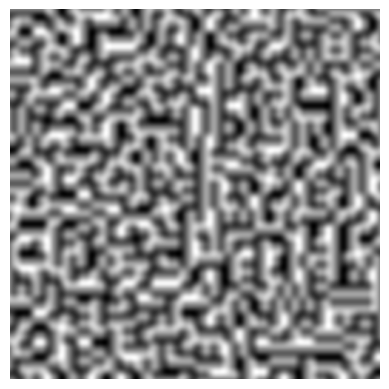

The matplotlib source for this figure: (Note: this script raises an exception after producing the figure.)
import numpy as np
import matplotlib.pyplot as plt


# -------------------------------
# INITIALIZING CANVAS
# -------------------------------

canvas_height = 500
canvas_width = 500
canvas = np.zeros((canvas_height, canvas_width))


# -------------------------------
# DEFINING FUNCTIONS
# -------------------------------

def fade(t):  # fade function smooths the interpolation
    return 6*t**5 - 15*t**4 + 10*t**3  # without this, the linear interpolation would look jagged and mechanical at grid cell boundaries

def lerp(a, b, t):  # linear interpolation between a and b
    return a + t * (b - a)  # this allows us to calculate the intermediate noise values between the fixed values calculated at the grid corners

def generate_gradients(canvas_height, canvas_width):
    directions = np.array([[0,1], [0,-1], [1,0], [-1,0]])  # possible gradient directions (up, down, left, right)
    index = np.random.randint(0, 4, size=(canvas_height, canvas_width))  # randomly picking one of the 4 directions for each grid point
    gradients = directions[index]  # replacing each random index with its corresponding direction vector
    return gradients


# -------------------------------
# COMPUTING NUMBER OF GRID POINTS
# -------------------------------

scale = 20  # smaller scale = more detailed noise

grid_height = canvas_height // scale + 2  # adding +2 to avoid indexing issues
grid_width = canvas_width // scale + 2


gradients = generate_gradients(grid_height, grid_width)  # creating a grid of random gradient vectors


# -------------------------------
# GENERATING NOISE PATTERN
# -------------------------------

# Loop through each pixel on the canvas // Computing noise for each pixel individually
for i in range(canvas_height):  # vertical position (row)
    for j in range(canvas_width):  # horizontal position (column)

        # Determine which cell each pixel belongs to
        x0 = j // scale  # left grid corner (x index)
        y0 = i // scale  # top grid corner (y index)
        x1 = x0 + 1      # right grid corner
        y1 = y0 + 1      # bottom grid corner

        # Local position inside the cell (0 to 1 range)
        sx = (j % scale) / scale  # how far it is across the cell (x)
        sy = (i % scale) / scale  # how far it is down the cell (y)

        # Apply fade to smooth the interpolation
        u = fade(sx)
        v = fade(sy)

        # Distance vectors from pixel to each corner 
        dx0 = sx       # distance to left corners
        dy0 = sy       # distance to top corners
        dx1 = sx - 1   # distance to right corners
        dy1 = sy - 1   # distance to bottom corners

        # Dot products between distance and gradient vectors
        # the dot product measures how well the pixel aligns with the corner’s gradient direction
        n00 = np.dot(gradients[y0, x0], [dx0, dy0])  # top-left corner
        n10 = np.dot(gradients[y0, x1], [dx1, dy0])  # top-right corner
        n01 = np.dot(gradients[y1, x0], [dx0, dy1])  # bottom-left corner
        n11 = np.dot(gradients[y1, x1], [dx1, dy1])  # bottom-right corner

        # Interpolate along x-axis between corners
        nx0 = lerp(n00, n10, u)  # top edge interpolation
        nx1 = lerp(n01, n11, u)  # bottom edge interpolation

        # Interpolate along y-axis between top and bottom edges
        canvas[i, j] = lerp(nx0, nx1, v)  # this gives the final noise value for each pixel


# -------------------------------
# NORMALIZING VALUES
# -------------------------------

# The noise can have both negative and positive values.
canvas = (canvas - canvas.min()) / (canvas.max() - canvas.min())  # rescaling to 0–1 range


# --- Display and save image (Greyscale) ---

plt.imshow(canvas, cmap="grey")
plt.axis("off")
plt.savefig('images/perlin_grey.png', bbox_inches='tight', pad_inches=0)
plt.show()


# -------------------------------
# COLORIZING GREYSCALE
# -------------------------------

canvas_rgb = np.stack((canvas, canvas, canvas), axis=2) # adds new color channel dimension

canvas_rgb[:, :, 0] = np.sin(canvas * np.pi) * 255  # red channel: strongest in mid-range
canvas_rgb[:, :, 1] = canvas * 255                  # green channel: increases with brightness
canvas_rgb[:, :, 2] = (1 - canvas) * 255            # blue channel: strongest when dark (inverse of brightness)

canvas_rgb = np.clip(canvas_rgb, 0, 255)  # limiting the values in the array to ensure a valid color range (0–255)

plt.imshow(canvas_rgb.astype(np.uint8))
plt.axis("off")
plt.savefig('images/perlin_rgb.png', bbox_inches='tight', pad_inches=0)
plt.show()